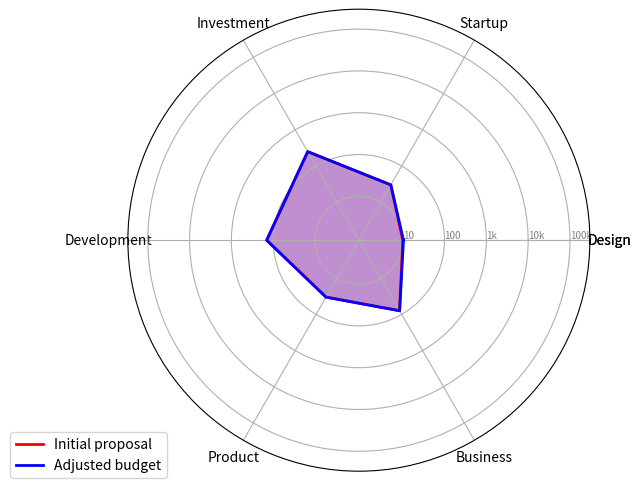

Here is the Python script that generated this plot:
import numpy as np
import matplotlib.pyplot as plt

# Define the number of variables
num_vars = 6

# Create a 2D array of values for the initial proposal and adjusted budget
values = np.array([[10, 30, 249, 143, 33, 79],  # Initial proposal
                   [10.4, 30.1, 249.5, 143.4, 33.5, 79.4]])  # Adjusted budget

# Compute angle each bar is centered on:
angles = np.linspace(0, 2 * np.pi, num_vars, endpoint=False).tolist()

# The plot is made circular, so we need to "complete the loop"
# and append the start to the end.
values = np.concatenate((values, values[:,[0]]), axis=1)
angles += angles[:1]

fig, ax = plt.subplots(figsize=(6, 6), subplot_kw=dict(polar=True))

# Draw one axe per variable and add labels
labels = ['Design', 'Startup', 'Investment', 'Development', 'Product', 'Business']
labels.append(labels[0])  # Repeat the first label to close the loop

# Set the tick labels and gridlines for the theta axis
ax.set_thetagrids(np.degrees(angles), labels)

# Draw ylabels
ax.set_rscale('log')
ax.set_rlabel_position(0)
plt.yticks([10, 100, 1000, 10000, 100000], ["10", "100", "1k", "10k", "100k"], color="grey", size=7)
plt.ylim(0,300000)

# Plot data
ax.plot(angles, values[0], color='red', linewidth=2, linestyle='solid', label='Initial proposal')
ax.fill(angles, values[0], color='red', alpha=0.25)

ax.plot(angles, values[1], color='blue', linewidth=2, linestyle='solid', label='Adjusted budget')
ax.fill(angles, values[1], color='blue', alpha=0.25)

# Add legend
plt.legend(loc='upper right', bbox_to_anchor=(0.1, 0.1))

plt.show()
